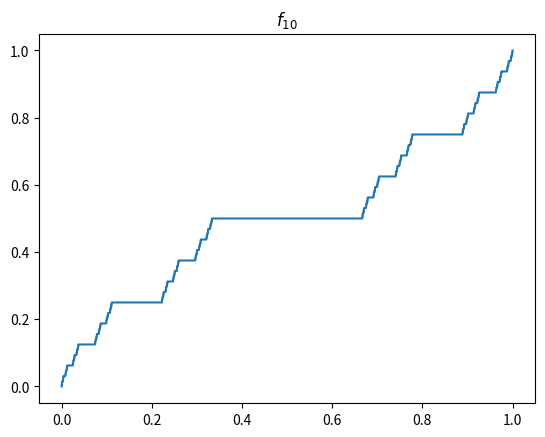

This chart was generated by the following Python code:
'''
Plotting f_n for the sequence of functions that defines the Cantor function using matplotlib 
'''

import argparse
import matplotlib.pyplot as plt
# import numpy as np 

# If (x0, y0) to (xt, yt) is slopy, create a staircase 
# and return those 4 points 
def createStairCase(x0, y0, xt, yt):
    delta_x = (xt - x0)/3
    x1 = delta_x + x0
    x2 = delta_x + x1
    delta_y = (yt - y0)/2
    y = y0 + delta_y
    return [[x0, y0], [x1, y], [x2, y], [xt, yt]]


# Assume len(dots) is even 
# Structure: [[x0, y0], [x1, y1], ..., [xn, yn]]
def iterate(dots):
    newdots = []
    for i in range(len(dots)//2):
        pt1, pt2 = dots[2*i], dots[2*i+1]
        if pt2[1] == pt1[1]:
            newdots.append(pt1)
            newdots.append(pt2)
        else:
            newdots.extend(createStairCase(*pt1, *pt2))
    return newdots

# Compute the nth function in the sequence 
def fn(n):
    dots = [[0,0],[1,1]]
    for _ in range(n):
        dots = iterate(dots)
    return dots

# from [[x0, y0], [x1, y1], ..., [xn, yn]] to ([x0, x1, ...], [y0, y1, ...])
def transpose(dots):
    xs = [pt[0] for pt in dots]
    ys = [pt[1] for pt in dots]
    return xs, ys

def main():
    parser = argparse.ArgumentParser()
    parser.add_argument("-n", "--n", dest='n', type=int, default=10,
                        help="n-th iteration in the construction of the cantor function")
    parser.add_argument("-m", "--measure", action="store_true",
                        help="Output the measure (or length) of the regions where the function is increasing")
    args = parser.parse_args()

    n = args.n 

    print('Generating function...')
    dots = fn(n)
    
    xs, ys = transpose(dots)

    # Approximate the measure of C_n, which is where the function is increasing 
    if args.measure: 
        # Notice that the increasing region is the union of disjoint intervals, 
        # so it is measureable, and the measure is the sum of the "length" or "volume"
        # of the intervals, which is right endpoint - left endpoint
        m = 0
        for i in range(len(xs)-1): 
            if ys[i+1] != ys[i]:
                m += (xs[i+1] - xs[i])
        print('measure (length) of the increasing region:', m)

    print('start plotting...')
    ftitle = r'$f_{' + str(n) + '}$'
    plt.plot(xs, ys)
    # plt.plot(xs, ys, 'go')
    # nextdots = iterate(dots)
    # next_xs, next_ys = transpose(nextdots)
    # plt.plot(next_xs, next_ys, 'go')
    # plt.plot([0,1],[0,1], 'go')
    # plt.text(0,0, '(0,0)')
    # plt.text(1,1, '(1,1)')
    # plt.plot([1/3,2/3,1/9,2/9,2/3+1/9,2/3+2/9],[1/2,1/2,1/4,1/4,3/4,3/4], 'go')
    # plt.text(1/9-0.01, 1/4+0.01, r'$\left(\dfrac{1}{9}, \dfrac{1}{4}\right)$', va='bottom', ha='center')
    # plt.text(2/9+0.01, 1/4+0.01, r'$\left(\dfrac{2}{9}, \dfrac{1}{4}\right)$', va='bottom', ha='center')
    # plt.text(7/9-0.01, 3/4+0.01, r'$\left(\dfrac{7}{9}, \dfrac{3}{4}\right)$', va='bottom', ha='center')
    # plt.text(8/9+0.01, 3/4+0.01, r'$\left(\dfrac{8}{9}, \dfrac{3}{4}\right)$', va='bottom', ha='center')
    # plt.xticks(xs)
    # plt.yticks(ys)
    # print(xs)
    plt.title(ftitle)
    plt.show()

if __name__ == '__main__':
    main()
